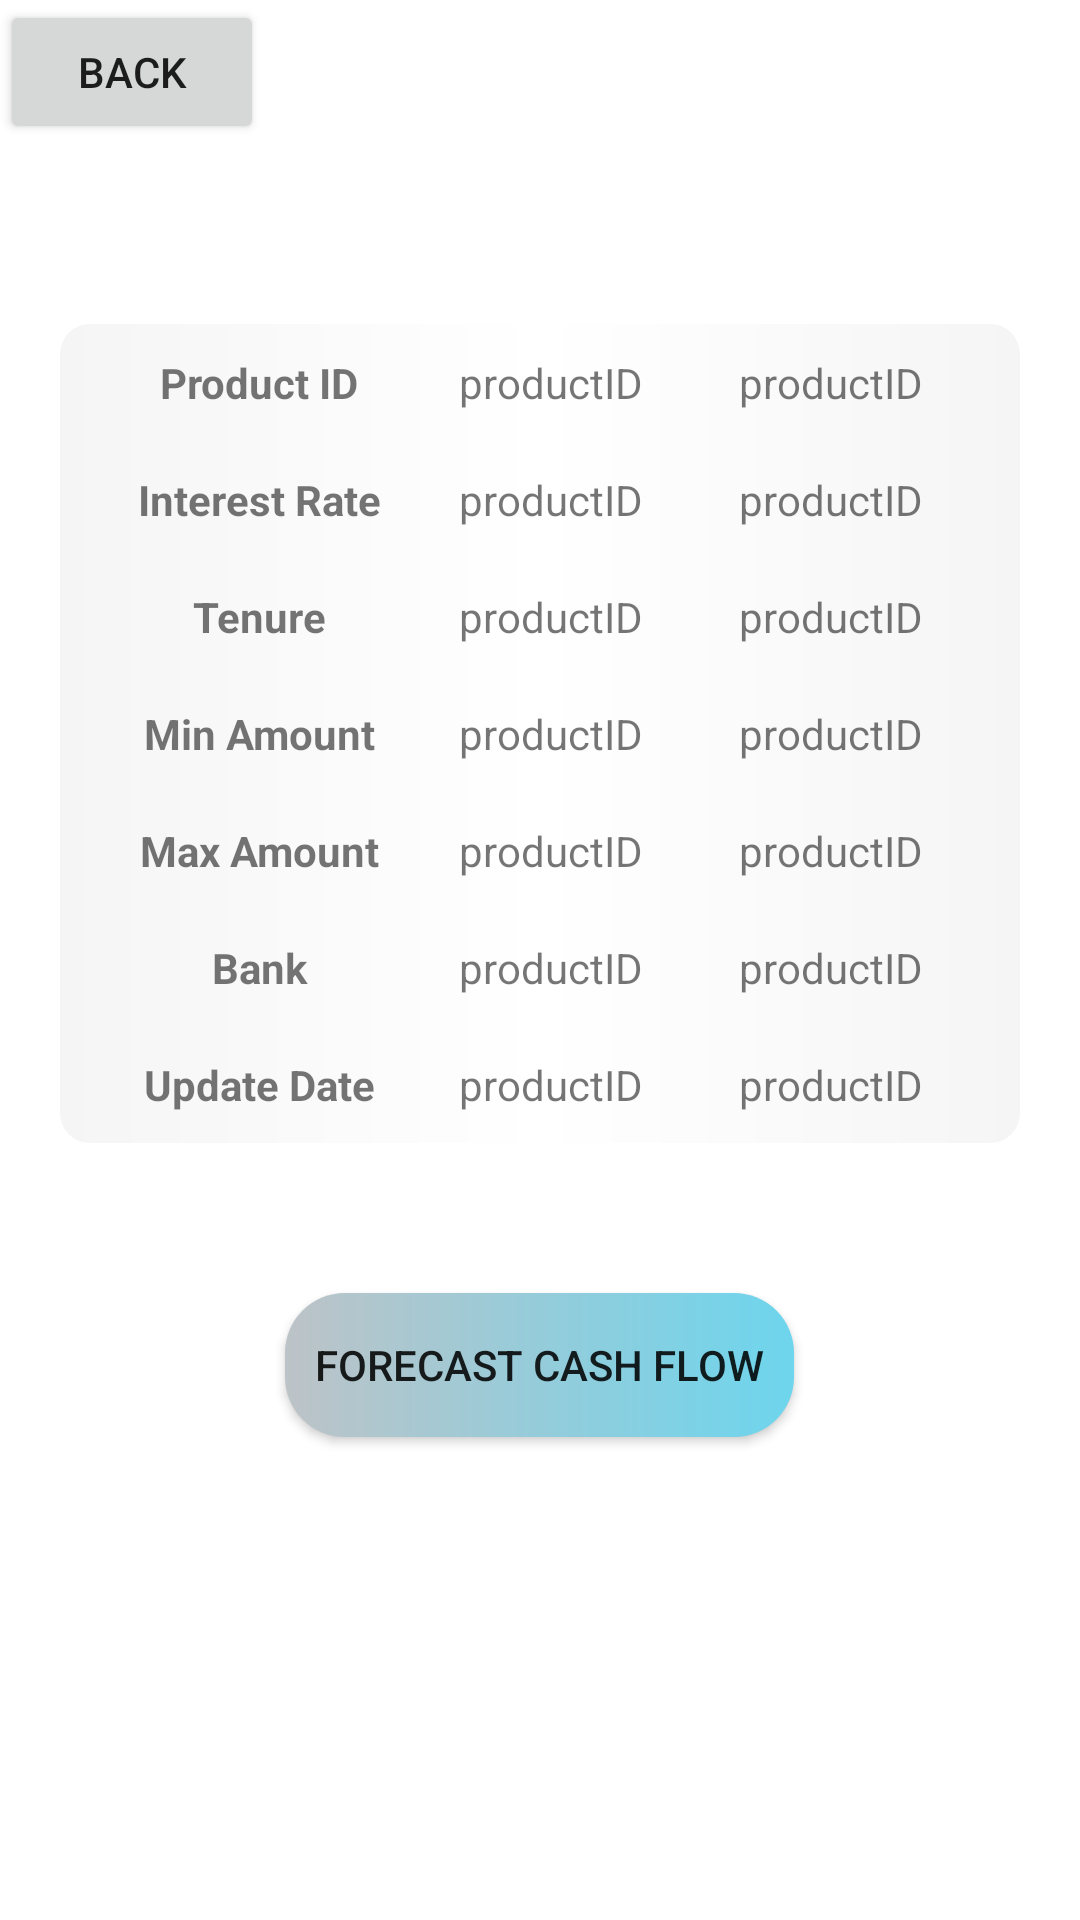

Android layout source for this screen:
<!-- AndroidManifest.xml: application theme Theme.PersonalFinanceApp -->
<!-- res/layout/fragment_compare.xml -->
<?xml version="1.0" encoding="utf-8"?>
<LinearLayout
    xmlns:android="http://schemas.android.com/apk/res/android"
    xmlns:card_view="http://schemas.android.com/apk/res-auto"
    android:layout_height="match_parent"
    android:layout_width="match_parent"

    android:orientation="vertical">

    <LinearLayout

        android:layout_height="wrap_content"
        android:layout_width="match_parent"
        android:layout_alignParentBottom="true"
        android:paddingBottom="30sp">

        <androidx.appcompat.widget.AppCompatButton
            android:id="@+id/backfromcompare"
            android:text="back"
            android:layout_width="wrap_content"
            android:layout_height="wrap_content"

            android:drawableLeft="@drawable/back_arrow">
        </androidx.appcompat.widget.AppCompatButton>

    </LinearLayout>
<TableLayout
    android:layout_width="match_parent"
    android:layout_height="wrap_content"
    android:gravity="center"
    android:layout_marginLeft="20dp"
    android:layout_marginTop="30dp"
    android:layout_marginRight="20dp"
    android:background="@drawable/bg2"
    android:layout_gravity="center">
    <TableRow
        android:layout_gravity="center">
        <TextView
            android:layout_width="wrap_content"
            android:text="Product ID"
            android:layout_weight="1"
            android:textStyle="bold"
            android:gravity="center"
            android:padding="10dp"/>
        <TextView

            android:id="@+id/product1_id"
            android:text="productID"
            android:layout_weight="1"/>
        <TextView
            android:id="@+id/product2_id"
            android:text="productID"
            android:layout_weight="1"/>
    </TableRow>
    <TableRow>
        <TextView
            android:layout_width="wrap_content"
            android:text="Interest Rate"
            android:layout_weight="1"
            android:gravity="center"
            android:textStyle="bold"
            android:padding="10dp"/>
        <TextView
            android:id="@+id/product1_rate"
            android:text="productID"
            android:layout_weight="1"/>
        <TextView
            android:id="@+id/product2_rate"
            android:text="productID"
            android:layout_weight="1"/>
    </TableRow>
    <TableRow>
        <TextView
            android:layout_width="wrap_content"
            android:text="Tenure"
            android:layout_weight="1"
            android:gravity="center"
            android:textStyle="bold"
            android:padding="10dp"/>
        <TextView
            android:id="@+id/product1_tenure"
            android:text="productID"
            android:layout_weight="1"/>
        <TextView
            android:id="@+id/product2_tenure"
            android:text="productID"
            android:layout_weight="1"/>
    </TableRow>
    <TableRow>
        <TextView
            android:layout_width="wrap_content"
            android:text="Min Amount"
            android:layout_weight="1"
            android:gravity="center"
            android:textStyle="bold"
            android:padding="10dp"/>
        <TextView
            android:id="@+id/product1_min"
            android:text="productID"
            android:layout_weight="1"/>
        <TextView
            android:id="@+id/product2_min"
            android:text="productID"
            android:layout_weight="1"/>
    </TableRow>
    <TableRow>
        <TextView
            android:layout_width="wrap_content"
            android:text="Max Amount"
            android:layout_weight="1"
            android:gravity="center"
            android:textStyle="bold"
            android:padding="10dp"/>
        <TextView
            android:id="@+id/product1_max"
            android:text="productID"
            android:layout_weight="1"/>
        <TextView
            android:id="@+id/product2_max"
            android:text="productID"
            android:layout_weight="1"/>
    </TableRow>
    <TableRow>
        <TextView
            android:layout_width="wrap_content"
            android:text="Bank"
            android:layout_weight="1"
            android:gravity="center"
            android:textStyle="bold"
            android:padding="10dp"/>
        <TextView
            android:id="@+id/product1_bank"
            android:text="productID"
            android:layout_weight="1"/>
        <TextView
            android:id="@+id/product2_bank"
            android:text="productID"
            android:layout_weight="1"/>
    </TableRow>
    <TableRow>
        <TextView
            android:layout_width="wrap_content"
            android:text="Update Date"
            android:layout_weight="1"
            android:gravity="center"
            android:textStyle="bold"
            android:padding="10dp"/>
        <TextView
            android:id="@+id/product1_update"
            android:text="productID"
            android:layout_weight="1"/>
        <TextView
            android:id="@+id/product2_update"
            android:text="productID"
            android:layout_weight="1"/>
    </TableRow>
</TableLayout>
<androidx.appcompat.widget.AppCompatButton
    android:id="@+id/compare_next"
    android:layout_width="wrap_content"
    android:layout_height="wrap_content"
    android:text="forecast cash flow"
    android:padding="10dp"
    android:background="@drawable/bg1"
    android:layout_marginTop="50dp"
    android:gravity="center"
    android:layout_gravity="center"/>


</LinearLayout>
<!-- resources referenced by this layout -->
<resources>
  <!-- drawable bg1 (drawable) -->
  <?xml version="1.0" encoding="utf-8"?>
  <shape
      xmlns:android="http://schemas.android.com/apk/res/android"
      >
  
      <gradient
          android:startColor="#bdc3c7"
          android:endColor="#6dd5ed"
          android:angle="0"/>
  
      <corners
          android:radius="20dp"/>
  
  
  
  </shape>
  <!-- drawable bg2 (drawable) -->
  <?xml version="1.0" encoding="utf-8"?>
  <shape
      xmlns:android="http://schemas.android.com/apk/res/android"
      >
  
      <gradient
          android:startColor="#F5F5F5"
          android:centerColor="#ffffff"
          android:endColor="#F5F5F5"
          android:angle="0"/>
  
      <corners
          android:radius="10dp"/>
  
  
  
  </shape>
  <style name="Theme.PersonalFinanceApp" parent="Theme.MaterialComponents.DayNight.NoActionBar">
          
          <item name="colorPrimary">@color/purple_500</item>
          <item name="colorPrimaryVariant">@color/purple_700</item>
          <item name="colorOnPrimary">@color/white</item>
          
          <item name="colorSecondary">@color/teal_200</item>
          <item name="colorSecondaryVariant">@color/teal_700</item>
          <item name="colorOnSecondary">@color/black</item>
          
          <item name="android:statusBarColor">?attr/colorPrimaryVariant</item>
          
      </style>
  <color name="purple_500">#FF6200EE</color>
  <color name="purple_700">#FF3700B3</color>
  <color name="white">#FFFFFFFF</color>
  <color name="teal_200">#FF03DAC5</color>
  <color name="teal_700">#FF018786</color>
  <color name="black">#FF000000</color>
</resources>
